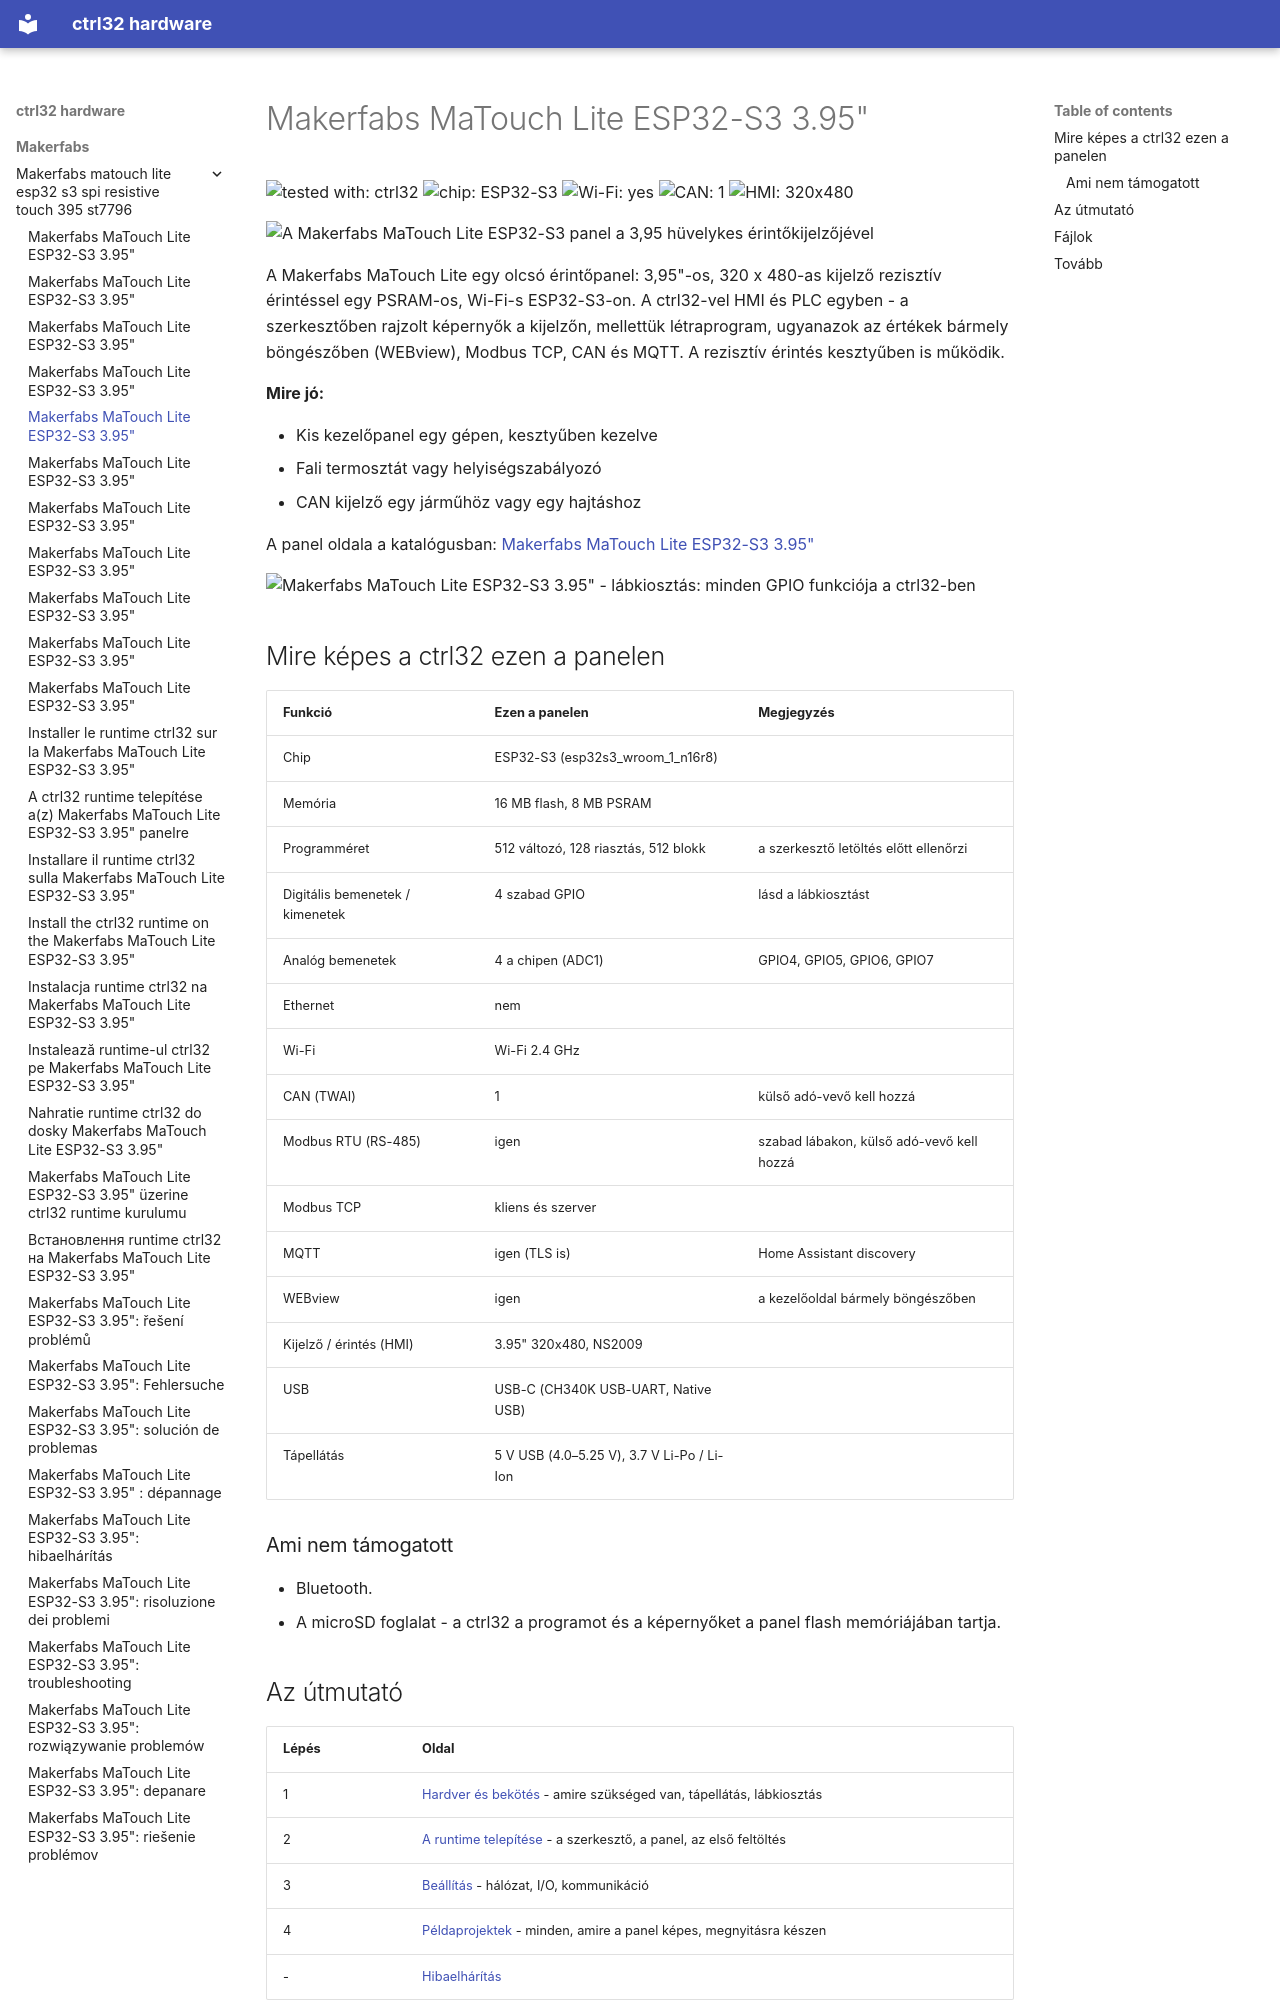

repository: ctrl32/hardware · page: makerfabs/makerfabs-matouch-lite-esp32-s3-spi-resistive-touch-395-st7796/README.hu/index.html · generator: mkdocs

---
title: Makerfabs MaTouch Lite ESP32-S3 3.95"
slug: makerfabs-matouch-lite-esp32-s3-spi-resistive-touch-395-st7796
sidebar_position: 10
hardware: /hardware/boards/makerfabs-matouch-lite-esp32-s3-spi-resistive-touch-395-st7796/
image: img/board-01.jpg
image_alt: A Makerfabs MaTouch Lite ESP32-S3 panel a 3,95 hüvelykes érintőkijelzőjével
tags:
- esp32-s3
- display
- touch
- hmi
- wifi
- makerfabs
---

# Makerfabs MaTouch Lite ESP32-S3 3.95"

![tested with: ctrl32](https://img.shields.io/badge/tested%20with-ctrl32-0ea5e9) ![chip: ESP32-S3](https://img.shields.io/badge/chip-ESP32--S3-334155) ![Wi-Fi: yes](https://img.shields.io/badge/Wi--Fi-yes-16a34a) ![CAN: 1](https://img.shields.io/badge/CAN-1-7c3aed) ![HMI: 320x480](https://img.shields.io/badge/HMI-320x480-0891b2)

![A Makerfabs MaTouch Lite ESP32-S3 panel a 3,95 hüvelykes érintőkijelzőjével](img/board-01.jpg)

A Makerfabs MaTouch Lite egy olcsó érintőpanel: 3,95"-os, 320 x 480-as kijelző rezisztív érintéssel egy PSRAM-os, Wi-Fi-s ESP32-S3-on. A ctrl32-vel HMI és PLC egyben - a szerkesztőben rajzolt képernyők a kijelzőn, mellettük létraprogram, ugyanazok az értékek bármely böngészőben (WEBview), Modbus TCP, CAN és MQTT. A rezisztív érintés kesztyűben is működik.

**Mire jó:**

- Kis kezelőpanel egy gépen, kesztyűben kezelve
- Fali termosztát vagy helyiségszabályozó
- CAN kijelző egy járműhöz vagy egy hajtáshoz

A panel oldala a katalógusban: [Makerfabs MaTouch Lite ESP32-S3 3.95"](https://ctrl32.com/hardware/boards/makerfabs-matouch-lite-esp32-s3-spi-resistive-touch-395-st7796/)

![Makerfabs MaTouch Lite ESP32-S3 3.95" - lábkiosztás: minden GPIO funkciója a ctrl32-ben](pinout/pinout.png)

## Mire képes a ctrl32 ezen a panelen

<!-- capabilities:start -->
| Funkció | Ezen a panelen | Megjegyzés |
|---|---|---|
| Chip | ESP32-S3 (esp32s3_wroom_1_n16r8) |  |
| Memória | 16 MB flash, 8 MB PSRAM |  |
| Programméret | 512 változó, 128 riasztás, 512 blokk | a szerkesztő letöltés előtt ellenőrzi |
| Digitális bemenetek / kimenetek | 4 szabad GPIO | lásd a lábkiosztást |
| Analóg bemenetek | 4 a chipen (ADC1) | GPIO4, GPIO5, GPIO6, GPIO7 |
| Ethernet | nem |  |
| Wi-Fi | Wi-Fi 2.4 GHz |  |
| CAN (TWAI) | 1 | külső adó-vevő kell hozzá |
| Modbus RTU (RS-485) | igen | szabad lábakon, külső adó-vevő kell hozzá |
| Modbus TCP | kliens és szerver |  |
| MQTT | igen (TLS is) | Home Assistant discovery |
| WEBview | igen | a kezelőoldal bármely böngészőben |
| Kijelző / érintés (HMI) | 3.95" 320x480, NS2009 |  |
| USB | USB-C (CH340K USB-UART, Native USB) |  |
| Tápellátás | 5 V USB (4.0–5.25 V), 3.7 V Li-Po / Li-Ion |  |
<!-- capabilities:end -->

### Ami nem támogatott

- Bluetooth.
- A microSD foglalat - a ctrl32 a programot és a képernyőket a panel flash memóriájában tartja.
